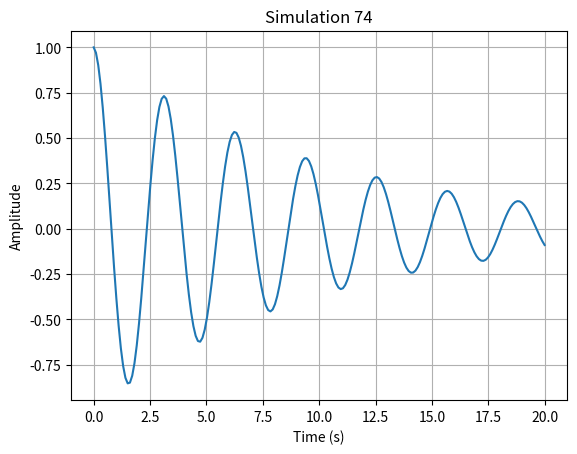

Here is the Python script that generated this plot:
import numpy as np
import matplotlib.pyplot as plt

def run_simulation():
    # Short physics simulation: damped harmonic oscillator
    t = np.linspace(0, 20, 200)
    gamma = 0.1
    omega = 2.0
    y = np.exp(-gamma * t) * np.cos(omega * t)
    
    plt.figure()
    plt.plot(t, y)
    plt.title("Simulation 74")
    plt.xlabel("Time (s)")
    plt.ylabel("Amplitude")
    plt.grid(True)
    plt.savefig("sim_74.png")
    plt.close()

if __name__ == "__main__":
    run_simulation()
